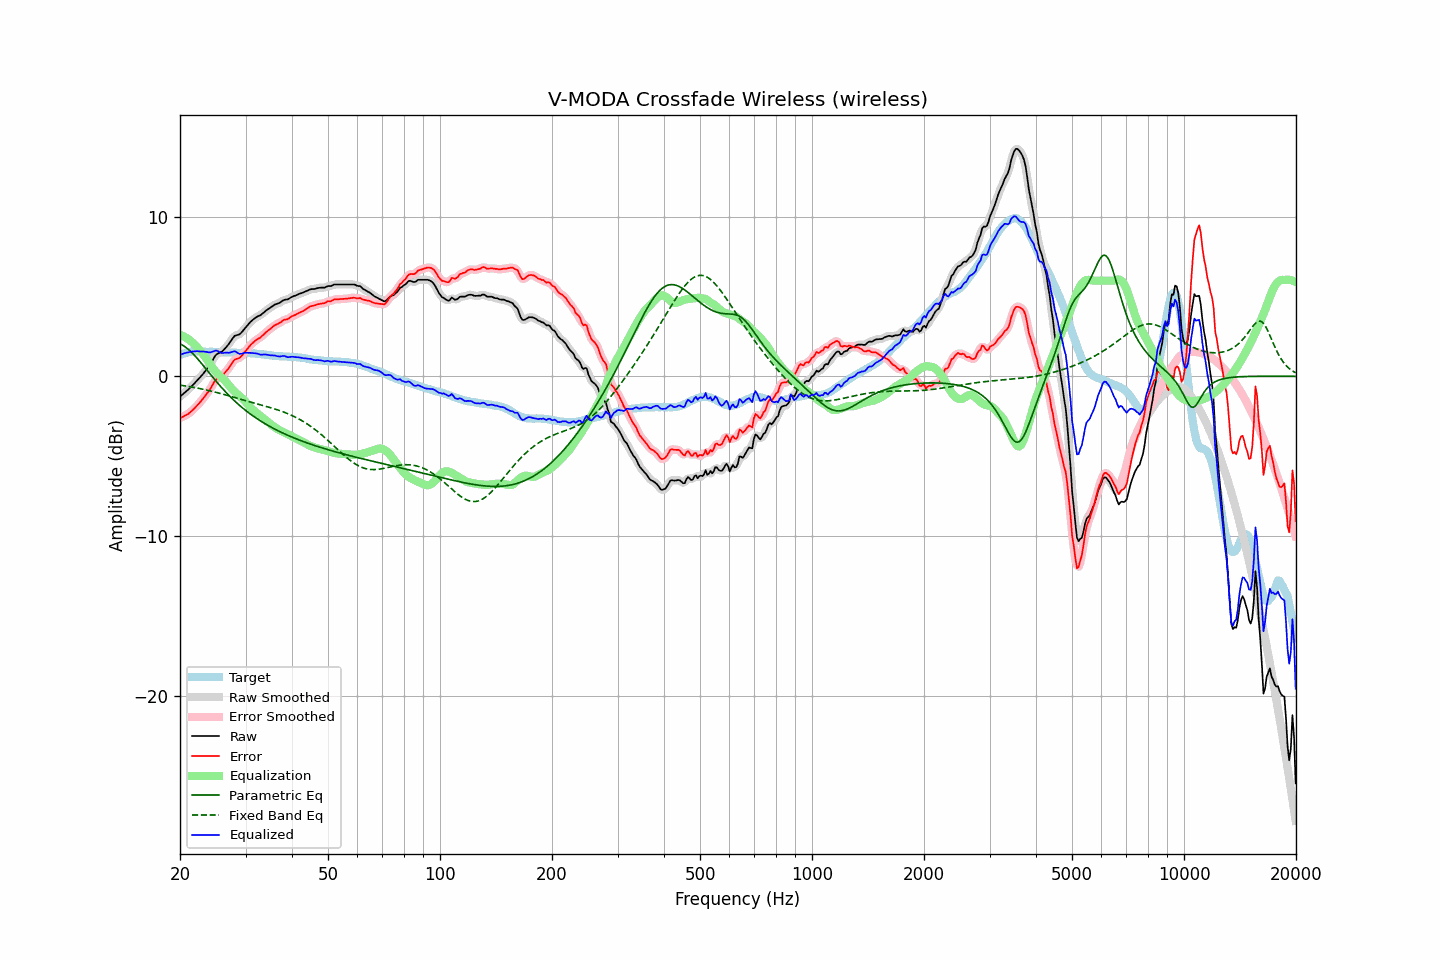

The data file committed next to this chart (first rows):
frequency, raw, error, smoothed, error_smoothed, equalization, parametric_eq, fixed_band_eq, equalized_raw, equalized_smoothed, target
20.00, -1.27, -2.61, -1.26, -2.61, 2.61, 2.03, -0.55, 1.34, 1.34, 1.34
20.20, -1.18, -2.56, -1.18, -2.57, 2.57, 1.99, -0.56, 1.39, 1.39, 1.38
20.40, -1.10, -2.52, -1.10, -2.52, 2.52, 1.93, -0.58, 1.42, 1.42, 1.42
20.61, -1.01, -2.45, -1.01, -2.46, 2.47, 1.87, -0.59, 1.46, 1.46, 1.44
20.81, -0.93, -2.41, -0.93, -2.41, 2.41, 1.79, -0.61, 1.48, 1.48, 1.48
21.02, -0.84, -2.36, -0.83, -2.35, 2.34, 1.71, -0.63, 1.50, 1.51, 1.52
21.23, -0.74, -2.27, -0.74, -2.28, 2.27, 1.62, -0.64, 1.53, 1.53, 1.53
21.44, -0.64, -2.19, -0.64, -2.19, 2.19, 1.53, -0.66, 1.55, 1.55, 1.55
21.66, -0.54, -2.10, -0.54, -2.10, 2.10, 1.43, -0.68, 1.56, 1.56, 1.56
21.87, -0.44, -2.00, -0.43, -2.00, 2.00, 1.32, -0.70, 1.57, 1.57, 1.56
22.09, -0.33, -1.90, -0.33, -1.90, 1.90, 1.21, -0.72, 1.57, 1.57, 1.57
22.31, -0.22, -1.79, -0.22, -1.79, 1.79, 1.09, -0.74, 1.58, 1.57, 1.57
22.54, -0.11, -1.68, -0.11, -1.68, 1.68, 0.98, -0.76, 1.57, 1.57, 1.57
22.76, 0.00, -1.56, 0.00, -1.56, 1.56, 0.86, -0.78, 1.56, 1.56, 1.56
22.99, 0.11, -1.44, 0.12, -1.44, 1.44, 0.74, -0.80, 1.55, 1.56, 1.55
23.22, 0.24, -1.31, 0.24, -1.31, 1.31, 0.61, -0.82, 1.55, 1.55, 1.55
23.45, 0.37, -1.17, 0.37, -1.17, 1.17, 0.49, -0.84, 1.54, 1.54, 1.54
23.69, 0.50, -1.04, 0.50, -1.04, 1.02, 0.36, -0.87, 1.52, 1.52, 1.54
23.92, 0.63, -0.91, 0.64, -0.90, 0.87, 0.24, -0.89, 1.50, 1.51, 1.54
24.16, 0.79, -0.75, 0.79, -0.75, 0.72, 0.12, -0.91, 1.51, 1.51, 1.55
24.40, 0.96, -0.58, 0.97, -0.58, 0.57, -0.01, -0.94, 1.54, 1.54, 1.55
24.65, 1.13, -0.41, 1.14, -0.40, 0.44, -0.13, -0.96, 1.57, 1.58, 1.54
24.89, 1.30, -0.23, 1.29, -0.25, 0.32, -0.25, -0.99, 1.62, 1.60, 1.54
25.14, 1.40, -0.13, 1.39, -0.15, 0.21, -0.37, -1.01, 1.61, 1.60, 1.54
25.39, 1.45, -0.08, 1.45, -0.08, 0.11, -0.49, -1.04, 1.56, 1.56, 1.54
25.65, 1.49, -0.03, 1.50, -0.03, 0.01, -0.60, -1.07, 1.51, 1.51, 1.53
25.91, 1.54, 0.03, 1.55, 0.03, -0.07, -0.71, -1.09, 1.47, 1.48, 1.52
26.16, 1.63, 0.12, 1.64, 0.12, -0.16, -0.83, -1.12, 1.47, 1.47, 1.51
26.43, 1.75, 0.24, 1.74, 0.23, -0.27, -0.93, -1.15, 1.48, 1.48, 1.51
26.69, 1.87, 0.36, 1.86, 0.35, -0.38, -1.04, -1.18, 1.49, 1.48, 1.51
26.96, 1.98, 0.48, 1.99, 0.48, -0.51, -1.15, -1.21, 1.48, 1.49, 1.50
27.23, 2.12, 0.62, 2.13, 0.62, -0.63, -1.25, -1.24, 1.49, 1.49, 1.50
27.50, 2.27, 0.77, 2.28, 0.78, -0.75, -1.35, -1.26, 1.52, 1.52, 1.50
27.77, 2.41, 0.92, 2.41, 0.92, -0.86, -1.45, -1.29, 1.55, 1.55, 1.49
28.05, 2.54, 1.05, 2.52, 1.03, -0.96, -1.54, -1.32, 1.58, 1.56, 1.49
28.33, 2.57, 1.09, 2.57, 1.09, -1.05, -1.63, -1.35, 1.52, 1.52, 1.48
28.62, 2.60, 1.12, 2.61, 1.13, -1.14, -1.72, -1.38, 1.46, 1.47, 1.48
28.90, 2.63, 1.16, 2.65, 1.17, -1.22, -1.81, -1.41, 1.41, 1.43, 1.48
29.19, 2.72, 1.25, 2.73, 1.25, -1.31, -1.90, -1.44, 1.42, 1.42, 1.48
29.48, 2.84, 1.36, 2.84, 1.36, -1.40, -1.98, -1.47, 1.45, 1.44, 1.49
29.78, 2.97, 1.50, 2.96, 1.48, -1.50, -2.07, -1.50, 1.48, 1.47, 1.47
30.08, 3.09, 1.61, 3.09, 1.61, -1.61, -2.15, -1.53, 1.48, 1.48, 1.48
30.38, 3.20, 1.74, 3.21, 1.74, -1.72, -2.23, -1.56, 1.48, 1.48, 1.46
30.68, 3.32, 1.86, 3.32, 1.86, -1.84, -2.30, -1.58, 1.48, 1.48, 1.46
30.99, 3.43, 1.98, 3.43, 1.97, -1.96, -2.38, -1.61, 1.47, 1.47, 1.45
31.30, 3.52, 2.07, 3.52, 2.07, -2.06, -2.45, -1.64, 1.46, 1.46, 1.45
31.61, 3.60, 2.15, 3.61, 2.17, -2.15, -2.52, -1.67, 1.45, 1.46, 1.45
31.93, 3.68, 2.25, 3.68, 2.25, -2.23, -2.59, -1.70, 1.45, 1.44, 1.43
32.24, 3.74, 2.33, 3.74, 2.32, -2.31, -2.66, -1.72, 1.43, 1.42, 1.42
32.57, 3.79, 2.38, 3.79, 2.38, -2.39, -2.72, -1.75, 1.40, 1.40, 1.41
32.89, 3.83, 2.43, 3.84, 2.44, -2.47, -2.79, -1.78, 1.36, 1.38, 1.40
33.22, 3.91, 2.53, 3.91, 2.53, -2.55, -2.85, -1.81, 1.37, 1.37, 1.38
33.55, 3.99, 2.61, 3.99, 2.62, -2.63, -2.91, -1.84, 1.37, 1.37, 1.38
33.89, 4.08, 2.72, 4.08, 2.72, -2.71, -2.97, -1.86, 1.37, 1.37, 1.36
34.23, 4.16, 2.81, 4.16, 2.81, -2.80, -3.03, -1.89, 1.36, 1.36, 1.36
34.57, 4.22, 2.89, 4.23, 2.89, -2.89, -3.09, -1.92, 1.34, 1.34, 1.33
34.92, 4.29, 2.97, 4.29, 2.97, -2.97, -3.14, -1.95, 1.32, 1.32, 1.32
35.27, 4.36, 3.04, 4.36, 3.05, -3.05, -3.20, -1.98, 1.31, 1.32, 1.32
35.62, 4.43, 3.13, 4.43, 3.13, -3.12, -3.25, -2.01, 1.31, 1.31, 1.30
35.97, 4.50, 3.22, 4.49, 3.20, -3.19, -3.31, -2.04, 1.31, 1.30, 1.29
... 635 more rows
